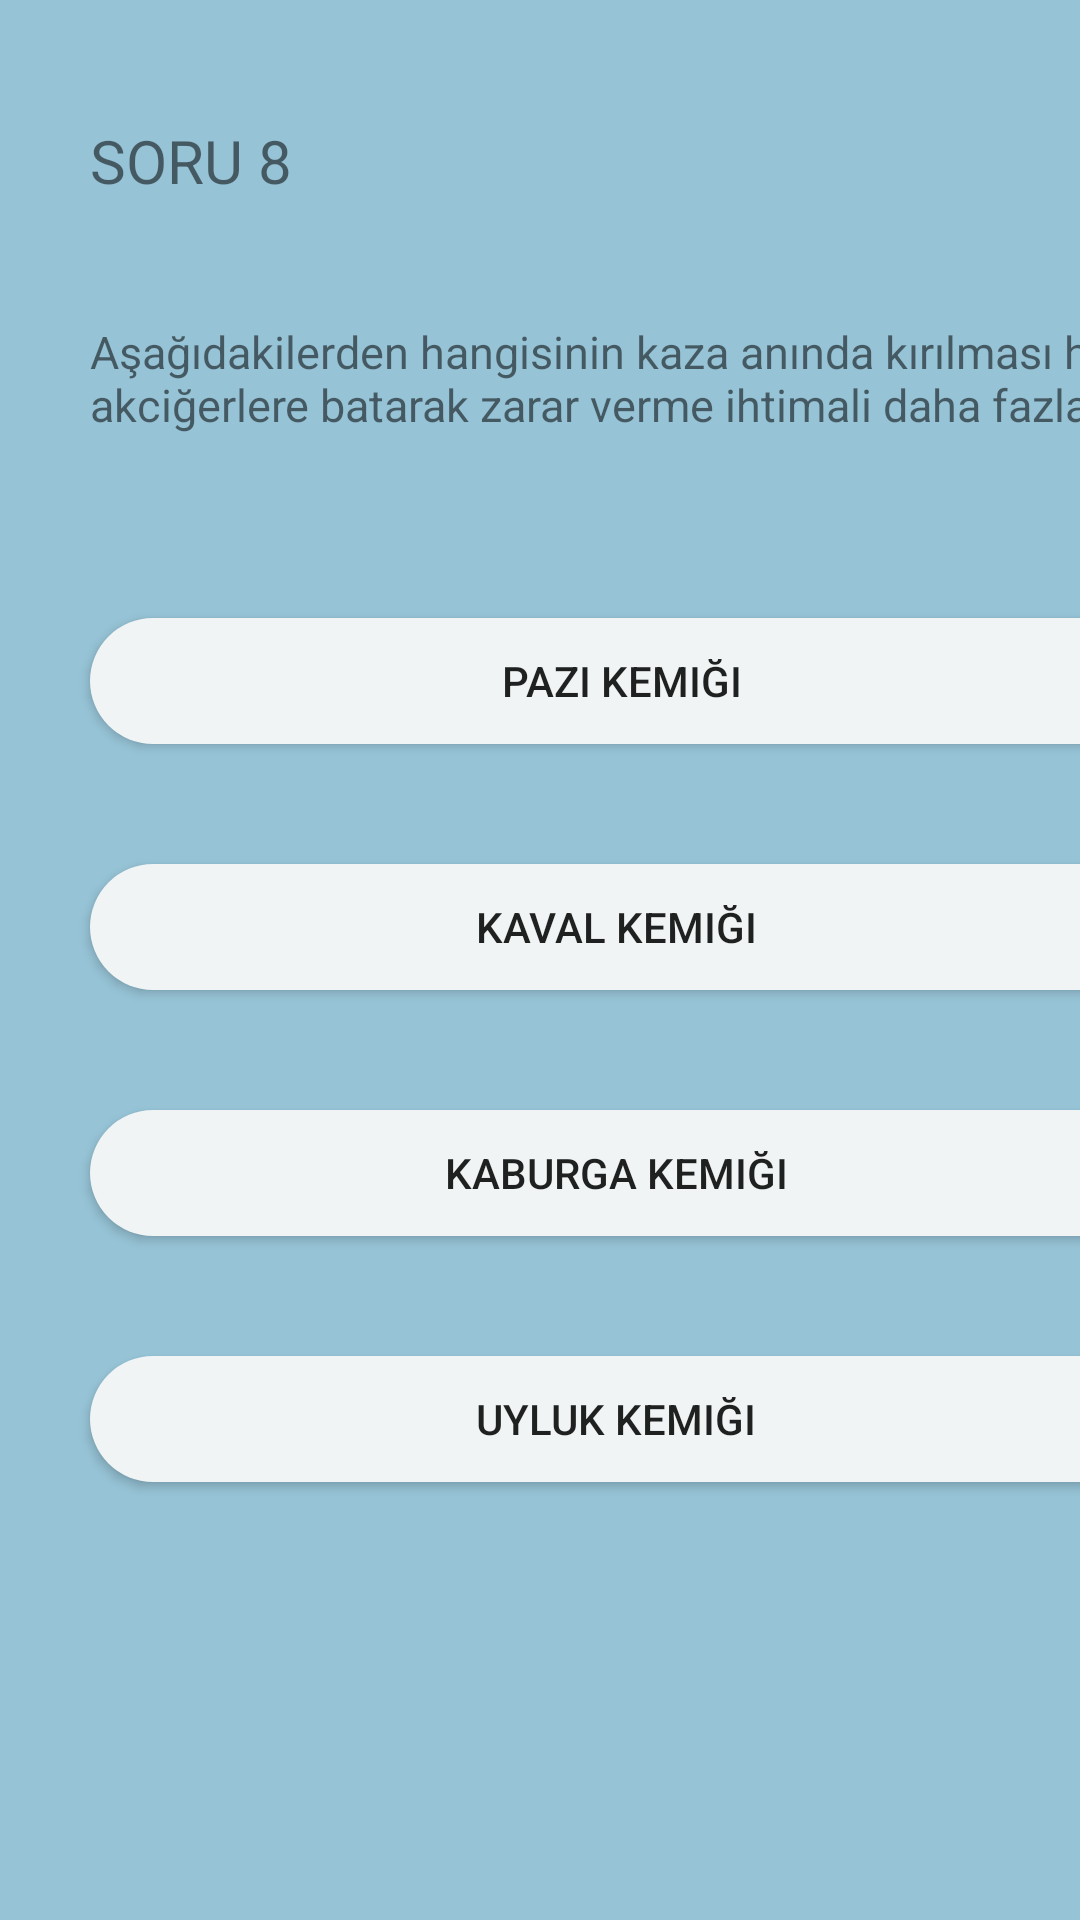

Produce the Android XML layout that renders to this screen, including the resource entries it uses.
<!-- AndroidManifest.xml: application theme Theme.EhliyetUygulamasi -->
<!-- res/layout/activity_sorular8.xml -->
<?xml version="1.0" encoding="utf-8"?>
<androidx.constraintlayout.widget.ConstraintLayout xmlns:android="http://schemas.android.com/apk/res/android"
    xmlns:app="http://schemas.android.com/apk/res-auto"
    xmlns:tools="http://schemas.android.com/tools"
    android:layout_width="match_parent"
    android:layout_height="match_parent"
    android:background="#96C3D6"
    tools:context=".sorular8">

    <androidx.appcompat.widget.AppCompatButton
        android:id="@+id/button31"
        android:layout_width="354dp"
        android:layout_height="42dp"
        android:layout_marginStart="30dp"
        android:layout_marginTop="40dp"
        android:background="@drawable/butonarkaplan"
        android:text="Uyluk kemiği
"
        app:layout_constraintStart_toStartOf="parent"
        app:layout_constraintTop_toBottomOf="@+id/button30" />

    <androidx.appcompat.widget.AppCompatButton
        android:id="@+id/button30"
        android:layout_width="354dp"
        android:layout_height="42dp"
        android:layout_marginStart="30dp"
        android:layout_marginTop="40dp"
        android:background="@drawable/butonarkaplan"
        android:text="Kaburga kemiği
"
        app:layout_constraintStart_toStartOf="parent"
        app:layout_constraintTop_toBottomOf="@+id/button29" />

    <androidx.appcompat.widget.AppCompatButton
        android:id="@+id/button29"
        android:layout_width="354dp"
        android:layout_height="42dp"
        android:layout_marginStart="30dp"
        android:layout_marginTop="40dp"
        android:background="@drawable/butonarkaplan"
        android:text="Kaval kemiği
"
        app:layout_constraintStart_toStartOf="parent"
        app:layout_constraintTop_toBottomOf="@+id/button28" />

    <androidx.appcompat.widget.AppCompatButton
        android:id="@+id/button28"
        android:layout_width="354dp"
        android:layout_height="42dp"
        android:layout_marginStart="30dp"
        android:layout_marginTop="40dp"
        android:background="@drawable/butonarkaplan"
        android:text="Pazı kemiği"
        app:layout_constraintStart_toStartOf="parent"
        app:layout_constraintTop_toBottomOf="@+id/textView20" />

    <TextView
        android:id="@+id/textView20"
        android:layout_width="378dp"
        android:layout_height="59dp"
        android:layout_marginStart="30dp"
        android:layout_marginTop="40dp"
        android:text="Aşağıdakilerden hangisinin kaza anında kırılması hâlinde, akciğerlere batarak zarar verme ihtimali daha fazladır?"
        android:textSize="15dp"
        app:layout_constraintStart_toStartOf="parent"
        app:layout_constraintTop_toBottomOf="@+id/textView19"
        tools:ignore="MissingConstraints" />

    <TextView
        android:id="@+id/textView19"
        android:layout_width="wrap_content"
        android:layout_height="wrap_content"
        android:layout_marginStart="30dp"
        android:layout_marginTop="40dp"
        android:text="SORU 8"
        android:textSize="20dp"
        app:layout_constraintStart_toStartOf="parent"
        app:layout_constraintTop_toTopOf="parent"
        tools:ignore="MissingConstraints" />
</androidx.constraintlayout.widget.ConstraintLayout>
<!-- resources referenced by this layout -->
<resources>
  <!-- drawable butonarkaplan (drawable) -->
  <?xml version="1.0" encoding="utf-8"?>
  <shape xmlns:android="http://schemas.android.com/apk/res/android">
      <solid android:color="#F0F4F4"/>
      <corners android:radius="30dp"/>
  </shape>
  <style name="Theme.EhliyetUygulamasi" parent="Theme.MaterialComponents.DayNight.DarkActionBar">
          
          <item name="colorPrimary">@color/purple_500</item>
          <item name="colorPrimaryVariant">@color/purple_700</item>
          <item name="colorOnPrimary">@color/white</item>
          
          <item name="colorSecondary">@color/teal_200</item>
          <item name="colorSecondaryVariant">@color/teal_700</item>
          <item name="colorOnSecondary">@color/black</item>
          
          <item name="android:statusBarColor">?attr/colorPrimaryVariant</item>
          
      </style>
  <!-- not gathered from this repository: default colours our renderer supplied (Android Studio template values) -->
  <color name="purple_500">#FF6200EE</color>
  <color name="purple_700">#FF3700B3</color>
  <color name="teal_200">#FF03DAC5</color>
  <color name="teal_700">#FF018786</color>
  <color name="black">#FF000000</color>
  <color name="white">#FFFFFFFF</color>
</resources>
